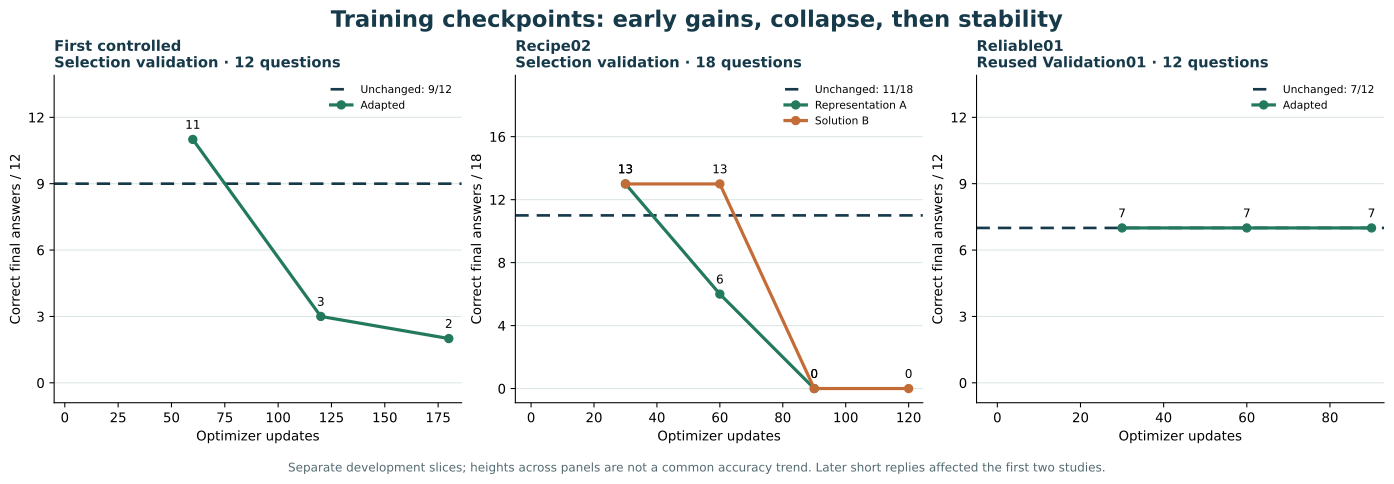

Data behind this chart, as committed beside it:
study, arm, step, correct, total
First controlled, Unchanged, 0, 9, 12
First controlled, Adapted, 60, 11, 12
First controlled, Adapted, 120, 3, 12
First controlled, Adapted, 180, 2, 12
Recipe02, Unchanged, 0, 11, 18
Recipe02, Representation A, 30, 13, 18
Recipe02, Representation A, 60, 6, 18
Recipe02, Representation A, 90, 0, 18
Recipe02, Solution B, 30, 13, 18
Recipe02, Solution B, 60, 13, 18
Recipe02, Solution B, 90, 0, 18
Recipe02, Solution B, 120, 0, 18
Reliable01, Unchanged, 0, 7, 12
Reliable01, Adapted, 30, 7, 12
Reliable01, Adapted, 60, 7, 12
Reliable01, Adapted, 90, 7, 12
